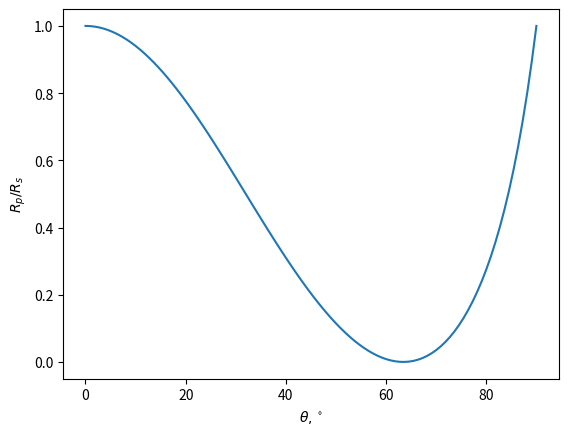

The matplotlib source for this figure:
import matplotlib.pyplot as plt
import numpy as np
import math
import cmath
import tqdm

fig, axs = plt.subplots(1)


eps1 = 1.0
eps2 = 4.0 

n1 = cmath.sqrt(eps1)
n2 = cmath.sqrt(eps2)

theta_min = 0.0
theta_max = 90.0
n_theta = 100

_theta = np.linspace(theta_min, theta_max, n_theta)

_res = np.ndarray(shape = (n_theta), dtype=float)

for i in range(len(_theta)):
    th1 = _theta[i]/180*math.pi
    th2 = cmath.asin(cmath.sin(th1)*n1/n2)

    rs = (n1*cmath.cos(th1) - n2 *cmath.cos(th2))/(n1*cmath.cos(th1) + n2 *cmath.cos(th2))
    rp = (n1*cmath.cos(th2) - n2 *cmath.cos(th1))/(n1*cmath.cos(th2) + n2 *cmath.cos(th1))

    res = (abs(rp) / abs(rs))**2

    _res[i]=res

c = axs.plot(_theta, _res)
axs.set_xlabel(r'$\theta, ^\circ$')
axs.set_ylabel(r'$R_p/R_s$')

plt.show()
